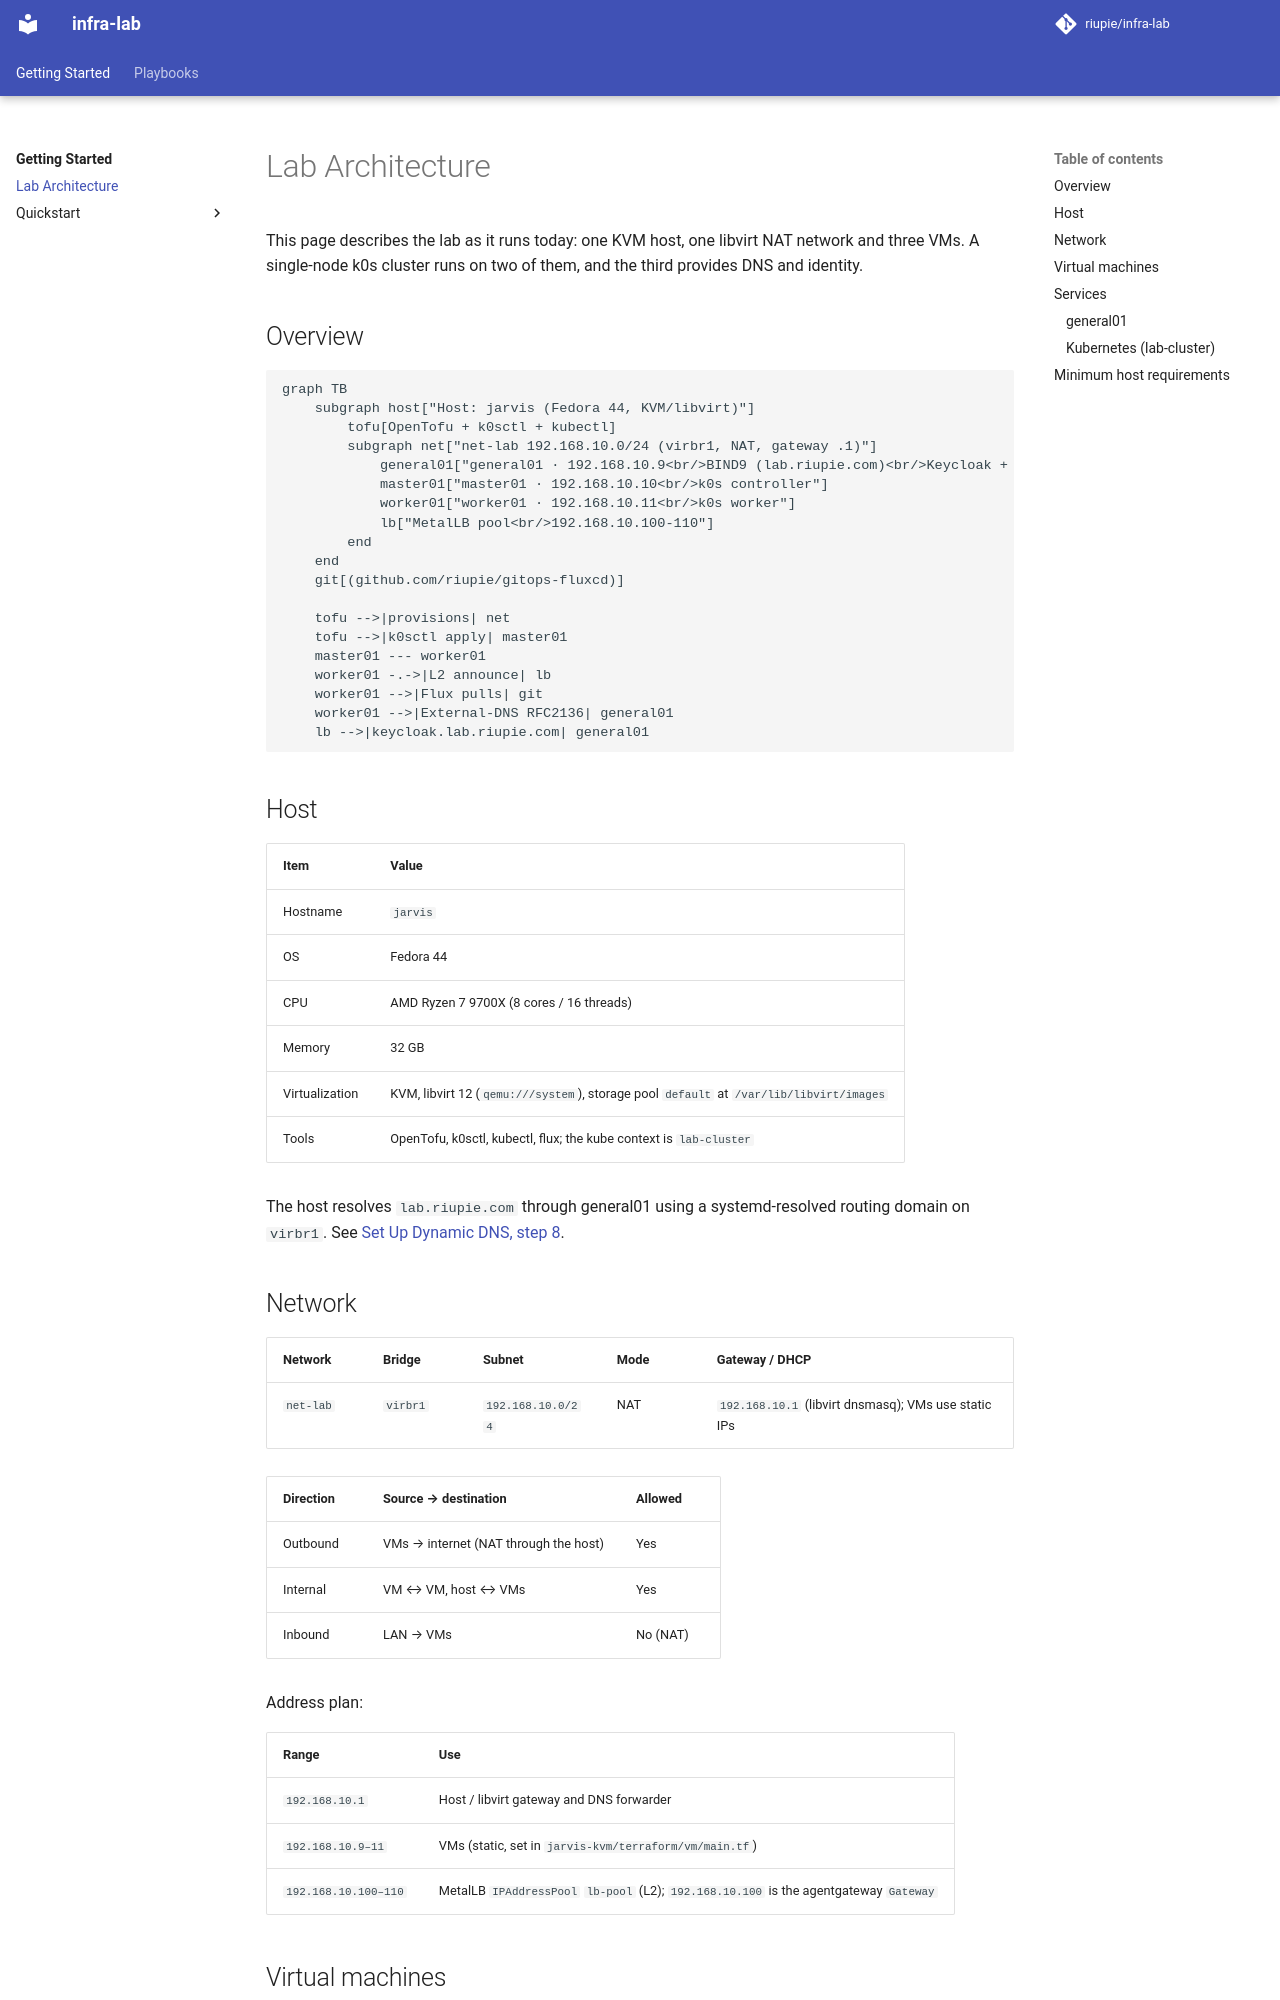

repository: riupie/infra-lab · page: docs/getting-started/lab-architecture/index.html · generator: mkdocs

# Lab Architecture

This page describes the lab as it runs today: one KVM host, one libvirt NAT network and three VMs. A single-node k0s cluster runs on two of them, and the third provides DNS and identity.

## Overview

```mermaid
graph TB
    subgraph host["Host: jarvis (Fedora 44, KVM/libvirt)"]
        tofu[OpenTofu + k0sctl + kubectl]
        subgraph net["net-lab 192.168.10.0/24 (virbr1, NAT, gateway .1)"]
            general01["general01 · 192.168.10.9<br/>BIND9 (lab.riupie.com)<br/>Keycloak + PostgreSQL"]
            master01["master01 · 192.168.10.10<br/>k0s controller"]
            worker01["worker01 · 192.168.10.11<br/>k0s worker"]
            lb["MetalLB pool<br/>192.168.10.100-110"]
        end
    end
    git[(github.com/riupie/gitops-fluxcd)]

    tofu -->|provisions| net
    tofu -->|k0sctl apply| master01
    master01 --- worker01
    worker01 -.->|L2 announce| lb
    worker01 -->|Flux pulls| git
    worker01 -->|External-DNS RFC2136| general01
    lb -->|keycloak.lab.riupie.com| general01
```

## Host

| Item | Value |
|---|---|
| Hostname | `jarvis` |
| OS | Fedora 44 |
| CPU | AMD Ryzen 7 9700X (8 cores / 16 threads) |
| Memory | 32 GB |
| Virtualization | KVM, libvirt 12 (`qemu:///system`), storage pool `default` at `/var/lib/libvirt/images` |
| Tools | OpenTofu, k0sctl, kubectl, flux; the kube context is `lab-cluster` |

The host resolves `lab.riupie.com` through general01 using a systemd-resolved routing domain on `virbr1`. See [Set Up Dynamic DNS, step 8](../playbooks/dynamic-dns.md#8-resolve-the-lab-zone-from-the-fedora-host).

## Network

| Network | Bridge | Subnet | Mode | Gateway / DHCP |
|---|---|---|---|---|
| `net-lab` | `virbr1` | `192.168.10.0/24` | NAT | `192.168.10.1` (libvirt dnsmasq); VMs use static IPs |

| Direction | Source → destination | Allowed |
|---|---|---|
| Outbound | VMs → internet (NAT through the host) | Yes |
| Internal | VM ↔ VM, host ↔ VMs | Yes |
| Inbound | LAN → VMs | No (NAT) |

Address plan:

| Range | Use |
|---|---|
| `192.168.10.1` | Host / libvirt gateway and DNS forwarder |
| `192.168.10.9–11` | VMs (static, set in `jarvis-kvm/terraform/vm/main.tf`) |
| `192.168.10.100–110` | MetalLB `IPAddressPool` `lb-pool` (L2); `192.168.10.100` is the agentgateway `Gateway` |
